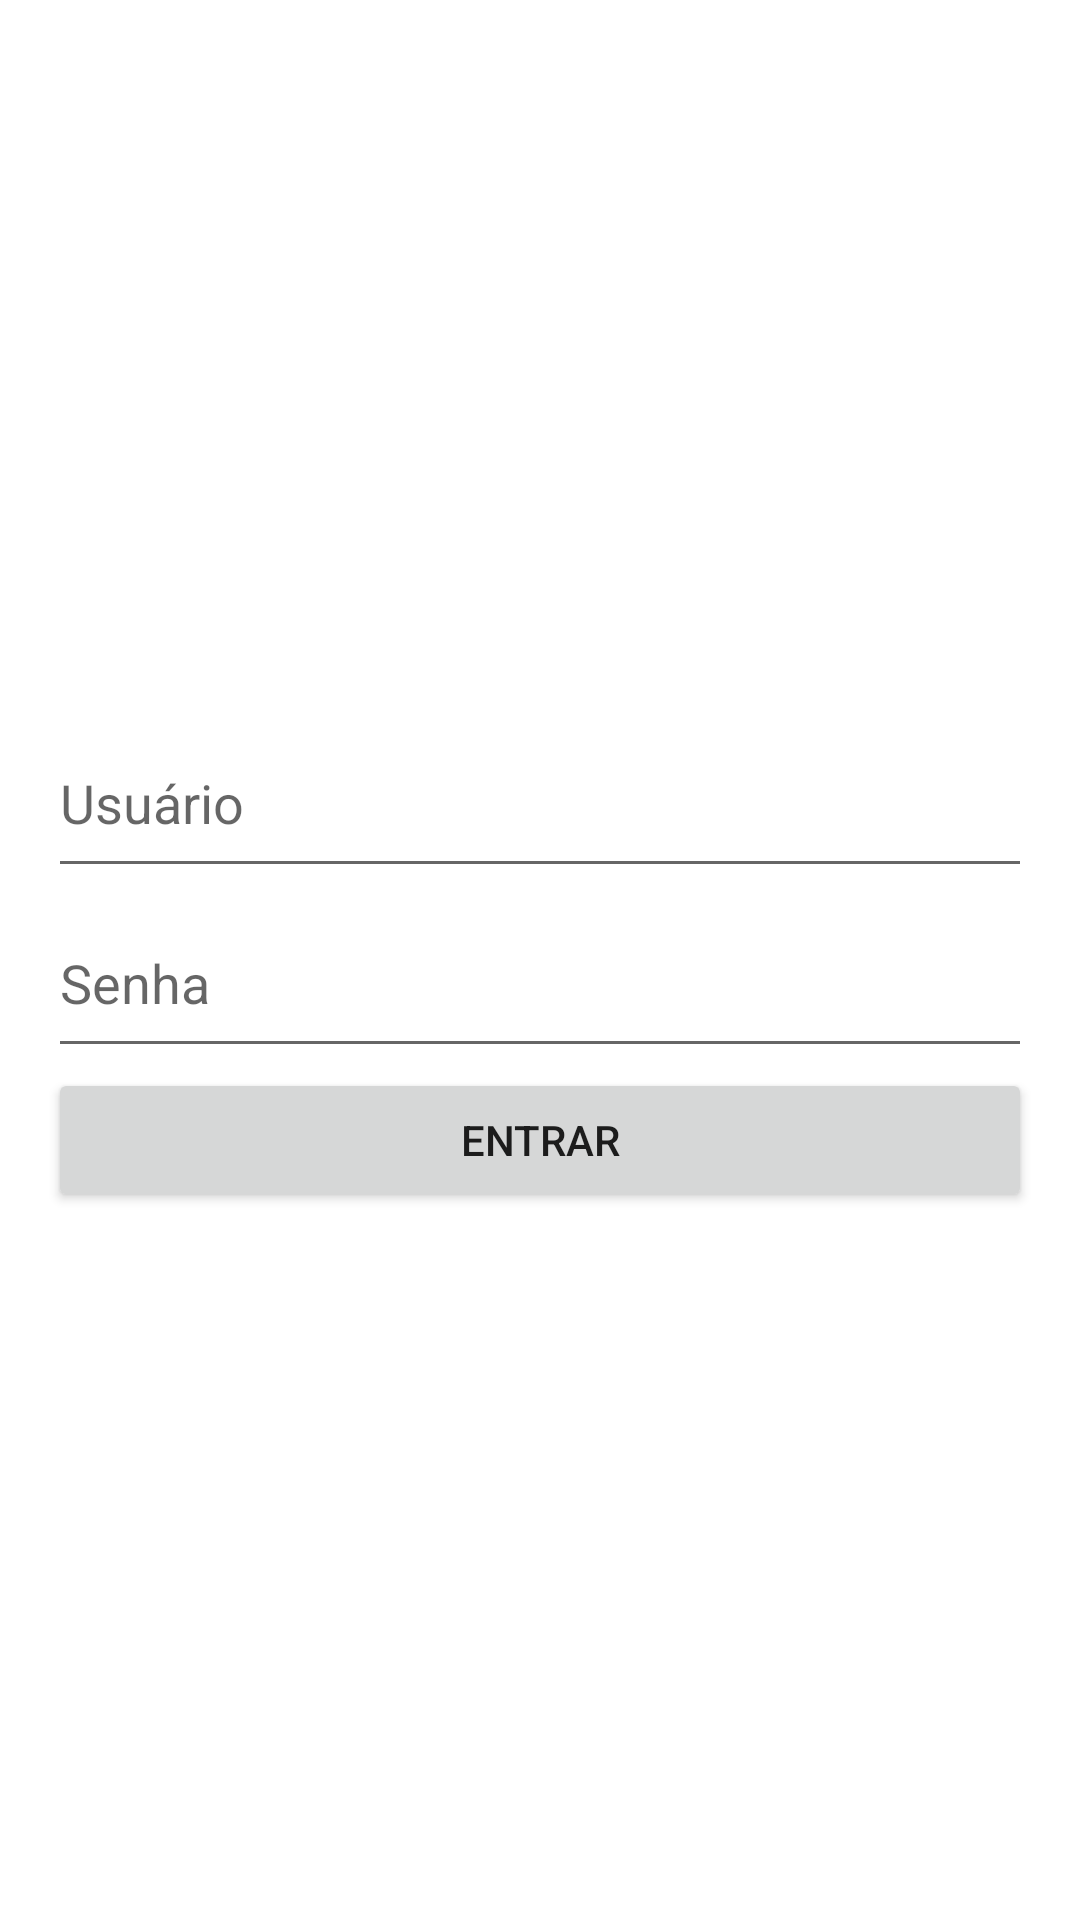

The Android layout XML behind this screen, and the referenced resources:
<!-- AndroidManifest.xml: application theme AppTheme -->
<!-- res/layout/activity_principal.xml -->
<?xml version="1.0" encoding="utf-8"?>
<LinearLayout xmlns:android="http://schemas.android.com/apk/res/android"
    android:layout_width="match_parent"
    android:layout_height="match_parent"
    android:gravity="center_vertical"
    android:orientation="vertical"
    android:padding="16dp">

    

    <EditText
        android:id="@+id/editTextUsername"
        android:layout_width="match_parent"
        android:layout_height="60dp"
        android:hint="Usuário"
        android:inputType="text" />

    
    <EditText
        android:id="@+id/editTextPassword"
        android:layout_width="match_parent"
        android:layout_height="60dp"
        android:hint="Senha"
        android:inputType="textPassword" />

    
    <Button
        android:id="@+id/buttonLogin"
        android:layout_width="match_parent"
        android:layout_height="wrap_content"
        android:text="Entrar" />

</LinearLayout>
<!-- resources referenced by this layout -->
<resources>
  <style name="AppTheme" parent="Theme.MaterialComponents.Light.DarkActionBar">
          <item name="colorPrimary">@color/colorPrimary</item>
          <item name="colorPrimaryDark">@color/colorPrimaryDark</item>
          <item name="colorAccent">@color/colorAccent</item>
      </style>
  <color name="colorPrimary">#5DC784</color>
  <color name="colorPrimaryDark">#5DC784</color>
  <color name="colorAccent">#FDB449</color>
</resources>
